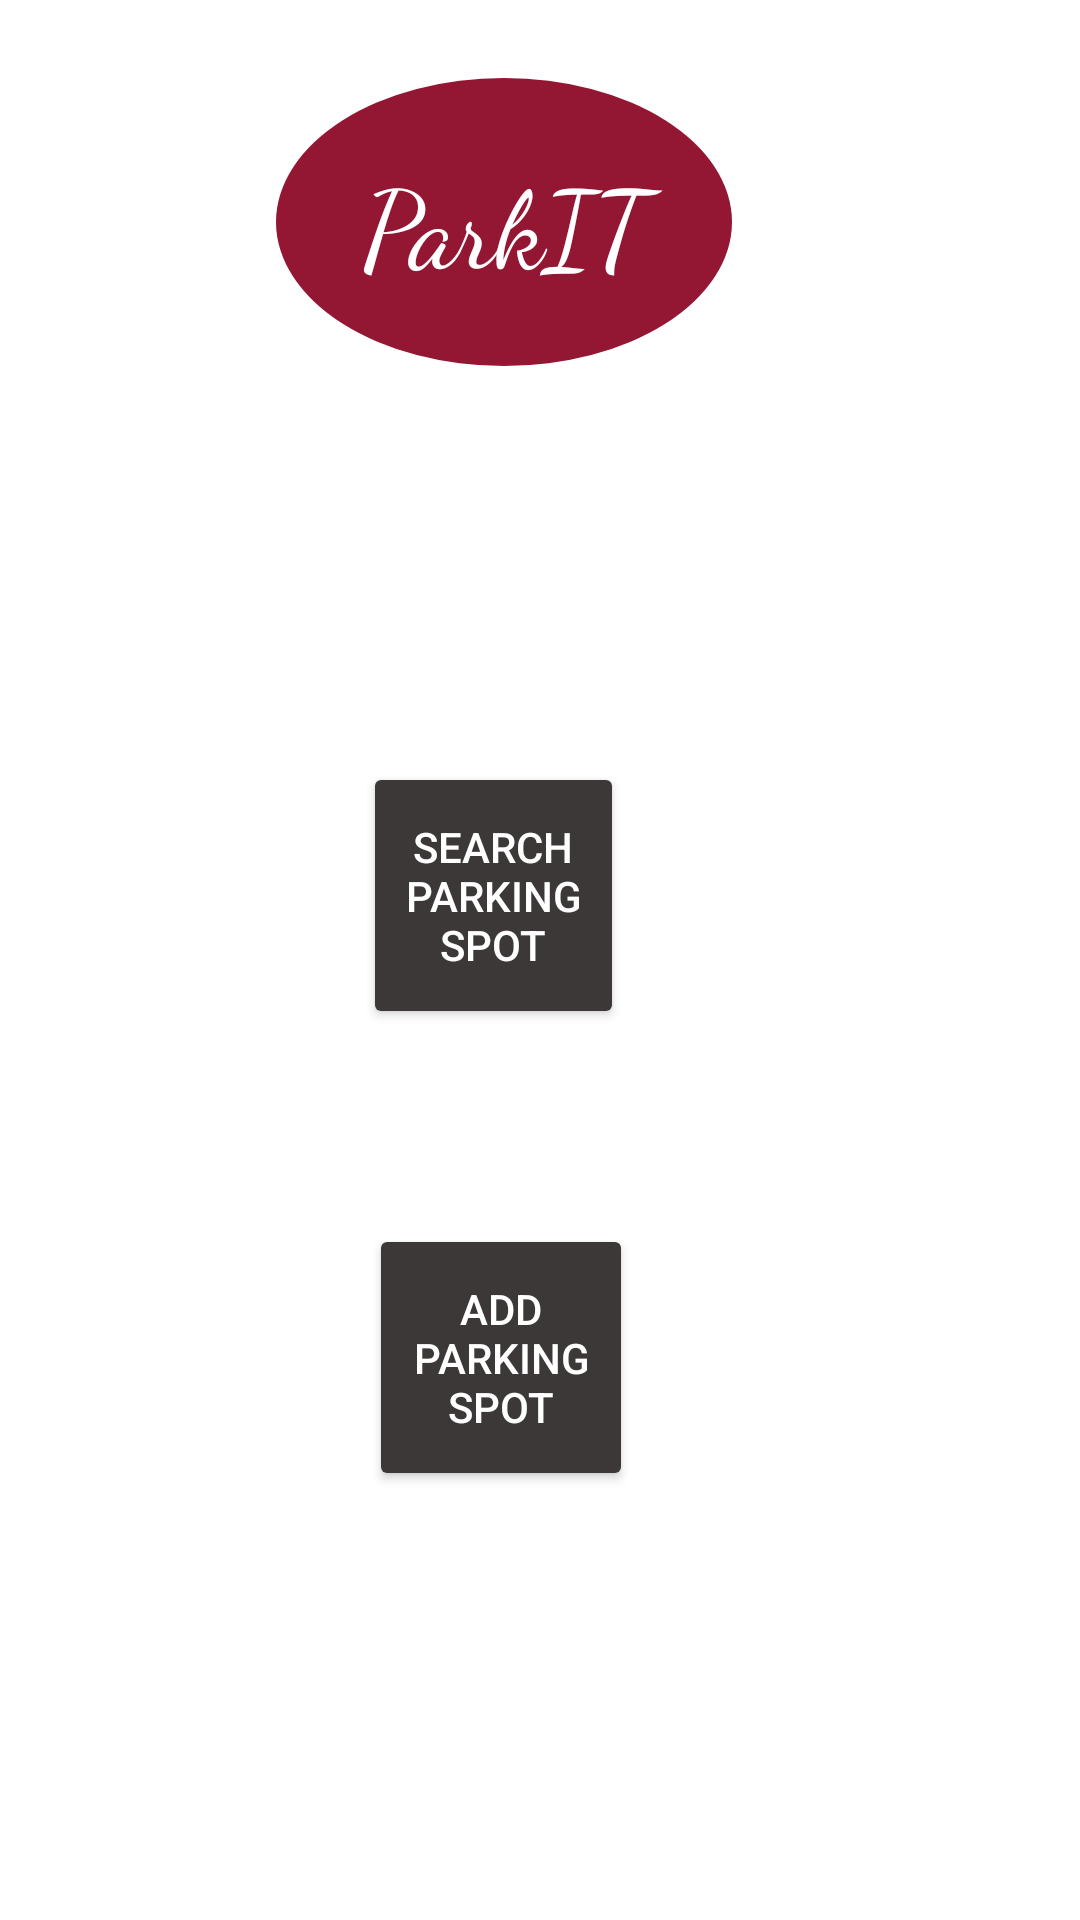

Produce the Android XML layout that renders to this screen, including the resource entries it uses.
<!-- AndroidManifest.xml: application theme AppTheme -->
<!-- res/layout/homefragment.xml -->
<?xml version="1.0" encoding="utf-8"?>
<RelativeLayout xmlns:android="http://schemas.android.com/apk/res/android"
    android:layout_width="match_parent"
    android:layout_height="match_parent"
    android:background="#FFFFFF">

    <Button
        android:id="@+id/search_parking"
        android:layout_width="157dp"
        android:layout_height="89dp"
        android:layout_alignParentStart="true"
        android:layout_alignParentTop="true"
        android:layout_alignParentEnd="true"
        android:layout_marginStart="121dp"
        android:layout_marginTop="254dp"
        android:layout_marginEnd="152dp"
        android:backgroundTint="#3C3838"
        android:text="Search Parking Spot"
        android:textColor="@android:color/white" />

    <Button
        android:id="@+id/add_parking_spot"
        android:layout_width="157dp"
        android:layout_height="89dp"
        android:layout_below="@+id/search_parking"
        android:layout_alignParentStart="true"
        android:layout_alignParentEnd="true"
        android:layout_marginStart="123dp"
        android:layout_marginTop="65dp"
        android:layout_marginEnd="149dp"
        android:backgroundTint="#3C3838"
        android:text="Add Parking Spot"
        android:textColor="@android:color/white" />

    <TextView
        android:id="@+id/textView"
        android:layout_width="202dp"
        android:layout_height="187dp"
        android:layout_alignParentStart="true"
        android:layout_alignParentTop="true"
        android:layout_alignParentEnd="true"
        android:layout_alignParentBottom="true"
        android:layout_marginStart="92dp"
        android:layout_marginTop="26dp"
        android:layout_marginEnd="116dp"
        android:layout_marginBottom="518dp"
        android:background="@drawable/circle"
        android:fontFamily="cursive"
        android:gravity="center"
        android:text="ParkIT"
        android:textAlignment="center"
        android:textColor="@android:color/white"
        android:textSize="36sp" />

</RelativeLayout>
<!-- resources referenced by this layout -->
<resources>
  <!-- drawable circle (drawable) -->
  <?xml version="1.0" encoding="utf-8"?>
  <selector xmlns:android="http://schemas.android.com/apk/res/android">
      <item>
          <shape android:shape="oval">
              <solid android:color="#931633" />
              <size android:width="120dp" android:height="120dp" />
          </shape>
      </item>
  </selector>
  <style name="AppTheme" parent="Theme.AppCompat.Light.DarkActionBar">
          
          <item name="colorPrimary">#931633</item>
          <item name="colorPrimaryDark">@color/colorPrimaryDark</item>
          <item name="colorAccent">@color/colorAccent</item>
      </style>
  <!-- not gathered from this repository: default colours our renderer supplied (Android Studio template values) -->
  <color name="colorPrimaryDark">#FF3700B3</color>
  <color name="colorAccent">#FF03DAC5</color>
</resources>
